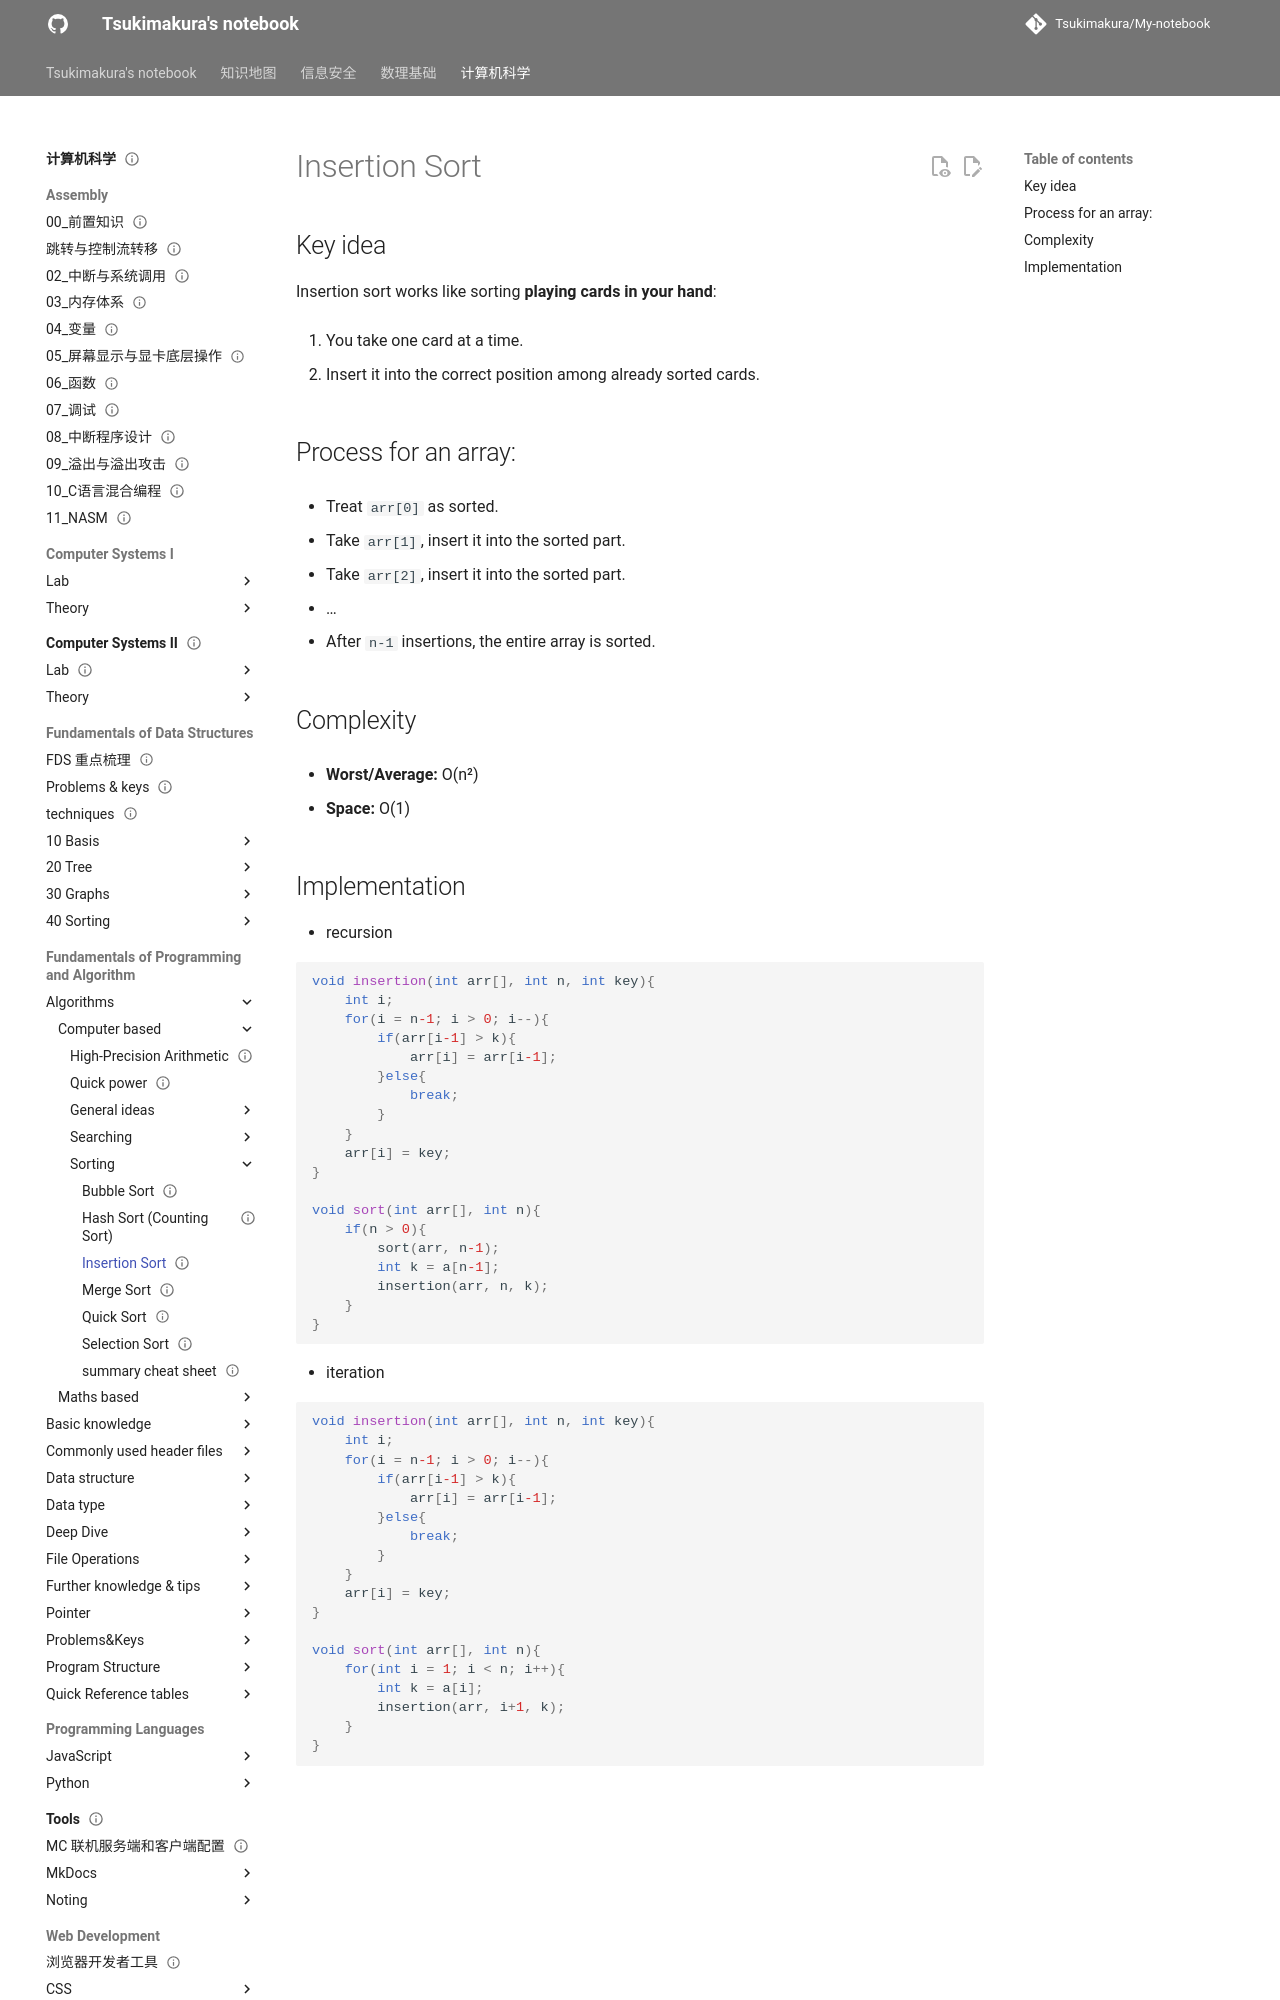

repository: Tsukimakura/My-notebook · page: 计算机科学/Fundamentals of Programming and Algorithm/Algorithms/computer-based/sorting/Insertion Sort/index.html · generator: mkdocs

---
title: "Insertion Sort"
status: draft
tags: [cs]
created: null
updated: 2026-10-06
sources: []
---

# Insertion Sort

## Key idea

Insertion sort works like sorting **playing cards in your hand**:

1. You take one card at a time.

2. Insert it into the correct position among already sorted cards.

## Process for an array:

- Treat `arr[0]` as sorted.

- Take `arr[1]`, insert it into the sorted part.

- Take `arr[2]`, insert it into the sorted part.

- …

- After `n-1` insertions, the entire array is sorted.

## Complexity

- **Worst/Average:** O(n²)

- **Space:** O(1)
